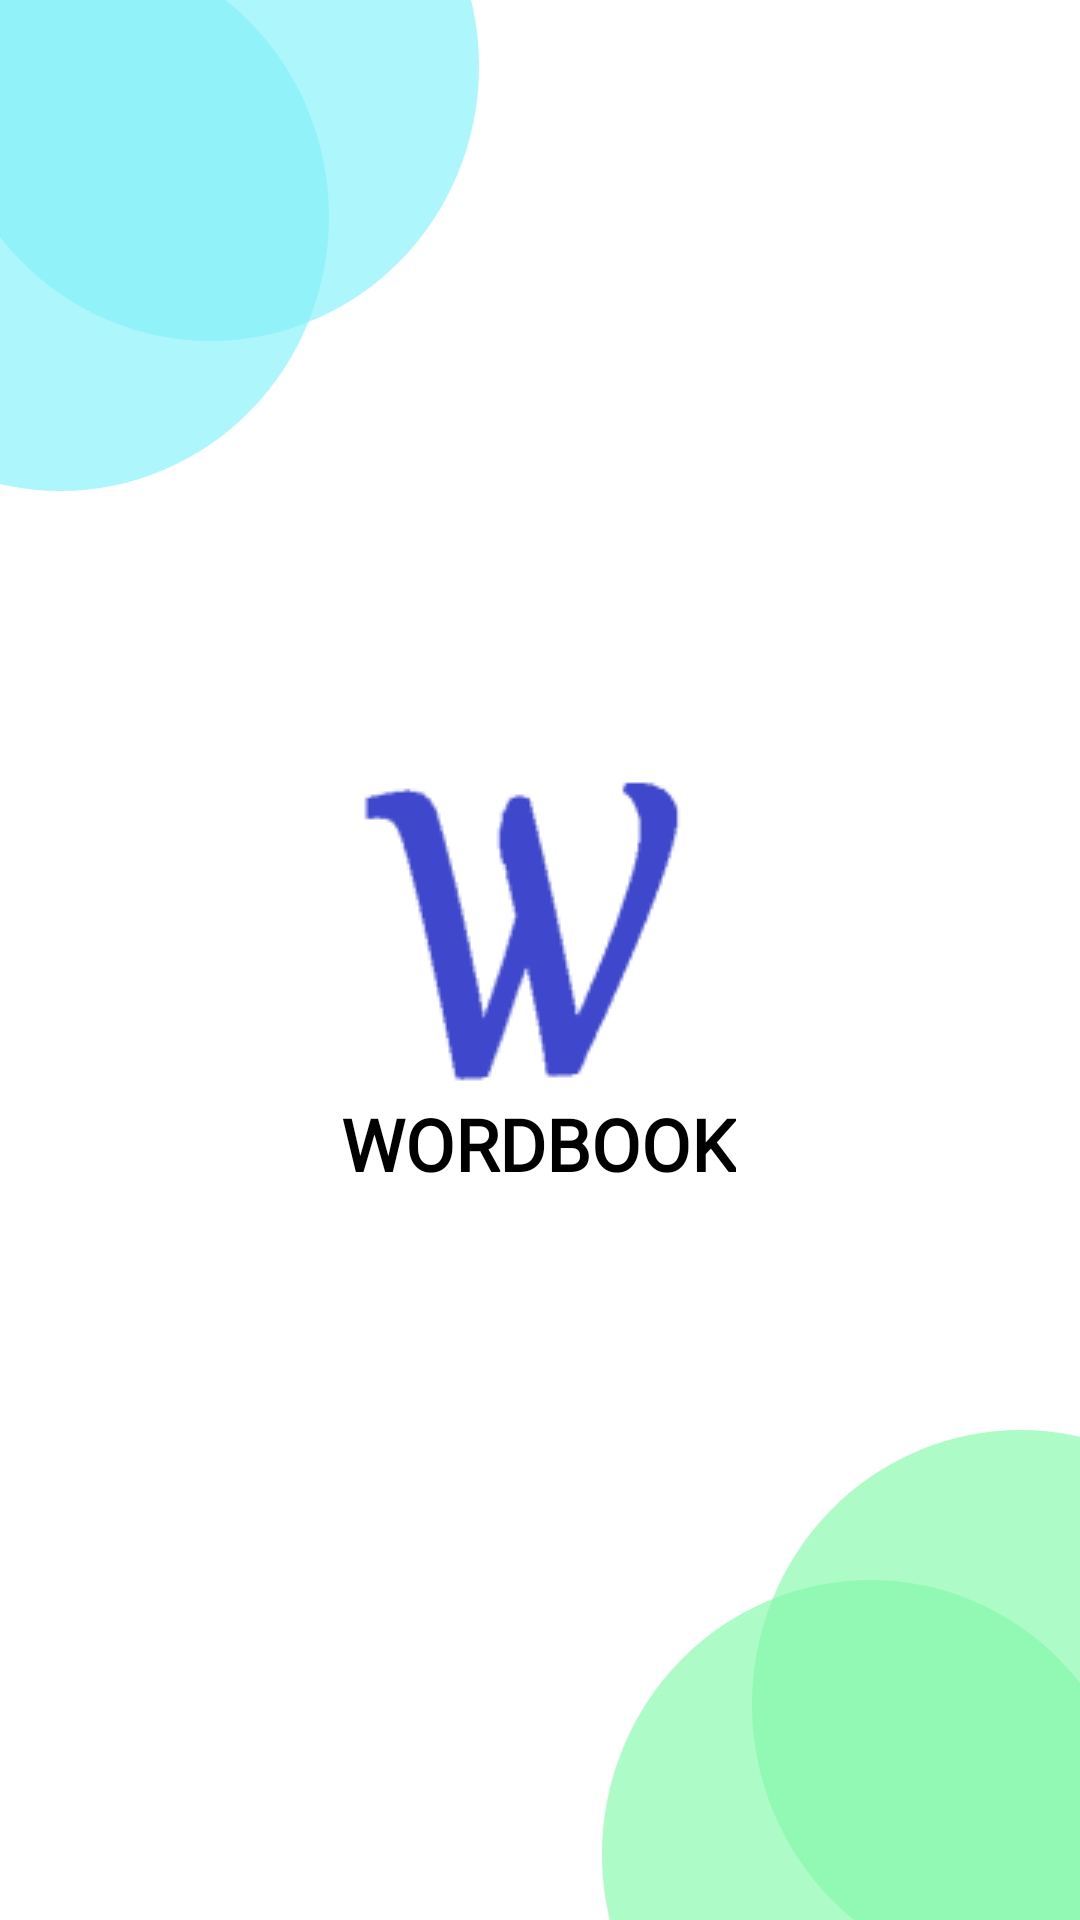

Here is an Android app screen rendered from its layout file. Give the layout XML and the strings, colors and styles it references.
<!-- AndroidManifest.xml: application theme Theme.WORDBOOK -->
<!-- res/layout/activity_intro.xml -->
<?xml version="1.0" encoding="utf-8"?>
<androidx.constraintlayout.widget.ConstraintLayout xmlns:android="http://schemas.android.com/apk/res/android"
    xmlns:app="http://schemas.android.com/apk/res-auto"
    xmlns:tools="http://schemas.android.com/tools"
    android:layout_width="match_parent"
    android:layout_height="match_parent"
    tools:context=".IntroActivity"
    android:id="@+id/introActivityId">

    <TextView
        android:id="@+id/wordbook"
        android:layout_width="wrap_content"
        android:layout_height="wrap_content"
        android:fontFamily="@font/inter_bold"
        android:gravity="start"
        android:text="WORDBOOK"
        android:textColor="#000000"
        android:textSize="24sp"
        android:textStyle="bold"
        app:layout_constraintBottom_toBottomOf="parent"
        app:layout_constraintEnd_toEndOf="parent"
        app:layout_constraintHorizontal_bias="0.498"
        app:layout_constraintStart_toStartOf="parent"
        app:layout_constraintTop_toBottomOf="@+id/logo_w"
        app:layout_constraintVertical_bias="0.0"
        tools:ignore="MissingConstraints" />

    <ImageView
        android:id="@+id/logo_w"
        android:layout_width="128dp"
        android:layout_height="112dp"
        android:src="@drawable/logo_w"
        app:layout_constraintBottom_toBottomOf="parent"
        app:layout_constraintEnd_toEndOf="parent"
        app:layout_constraintHorizontal_bias="0.498"
        app:layout_constraintStart_toStartOf="parent"
        app:layout_constraintTop_toTopOf="parent"
        app:layout_constraintVertical_bias="0.479" />

    <View
        android:id="@+id/view4"
        android:layout_width="179dp"
        android:layout_height="183dp"
        android:layout_marginEnd="-70dp"
        android:layout_marginBottom="-20dp"
        android:background="@drawable/cyrcle_green_intro"
        app:layout_constraintBottom_toBottomOf="parent"
        app:layout_constraintEnd_toEndOf="parent"
        tools:ignore="MissingConstraints" />

    <View
        android:id="@+id/view2"
        android:layout_width="179dp"
        android:layout_height="183dp"
        android:layout_marginStart="-20dp"
        android:layout_marginTop="-70dp"
        android:background="@drawable/cyrcle_blue_intro"
        app:layout_constraintStart_toStartOf="parent"
        app:layout_constraintTop_toTopOf="parent"
        tools:ignore="MissingConstraints" />

    <View
        android:id="@+id/view3"
        android:layout_width="179dp"
        android:layout_height="183dp"
        android:layout_marginStart="-70dp"
        android:layout_marginTop="-20dp"
        android:background="@drawable/cyrcle_blue_intro"
        app:layout_constraintStart_toStartOf="parent"
        app:layout_constraintTop_toTopOf="parent"
        tools:ignore="MissingConstraints" />

    <View
        android:id="@+id/view"
        android:layout_width="179dp"
        android:layout_height="183dp"
        android:layout_marginEnd="-20dp"
        android:layout_marginBottom="-70dp"
        android:background="@drawable/cyrcle_green_intro"
        app:layout_constraintBottom_toBottomOf="parent"
        app:layout_constraintEnd_toEndOf="parent"
        tools:ignore="MissingConstraints" />

</androidx.constraintlayout.widget.ConstraintLayout>
<!-- resources referenced by this layout -->
<resources>
  <!-- drawable cyrcle_blue_intro (drawable) -->
  <?xml version="1.0" encoding="utf-8"?>
  <shape xmlns:android="http://schemas.android.com/apk/res/android"
      android:shape="oval">
  
      <solid android:color="#AA85F2F9" />
  
      <size
          android:width="100dp"
          android:height="100dp" />
  
  </shape>
  <!-- drawable cyrcle_green_intro (drawable) -->
  <?xml version="1.0" encoding="utf-8"?>
  <shape xmlns:android="http://schemas.android.com/apk/res/android"
      android:shape="oval">
  
      <solid android:color="#AA85F9AC" />
  
      <size
          android:width="100dp"
          android:height="100dp" />
  
  </shape>
  <!-- drawable logo_w: png bitmap (drawable, 2674 bytes) -->
  <style name="Theme.WORDBOOK" parent="Theme.MaterialComponents.DayNight.NoActionBar">
          <item name="colorPrimary">@color/main_theme_colour</item>
          <item name="colorPrimaryVariant">@color/main_theme_colour</item>
          <item name="colorOnPrimary">@color/white</item>
          <item name="colorSecondary">@color/teal_200</item>
          <item name="colorSecondaryVariant">@color/teal_700</item>
          <item name="colorOnSecondary">@color/black</item>
          <item name="android:statusBarColor">?attr/colorPrimaryVariant</item>
          <item name="fontFamily">@font/inter_medium</item>
      </style>
  <color name="main_theme_colour">#4152AC</color>
  <color name="white">#FFFFFFFF</color>
  <color name="teal_200">#FF03DAC5</color>
  <color name="teal_700">#FF018786</color>
  <color name="black">#FF000000</color>
</resources>
